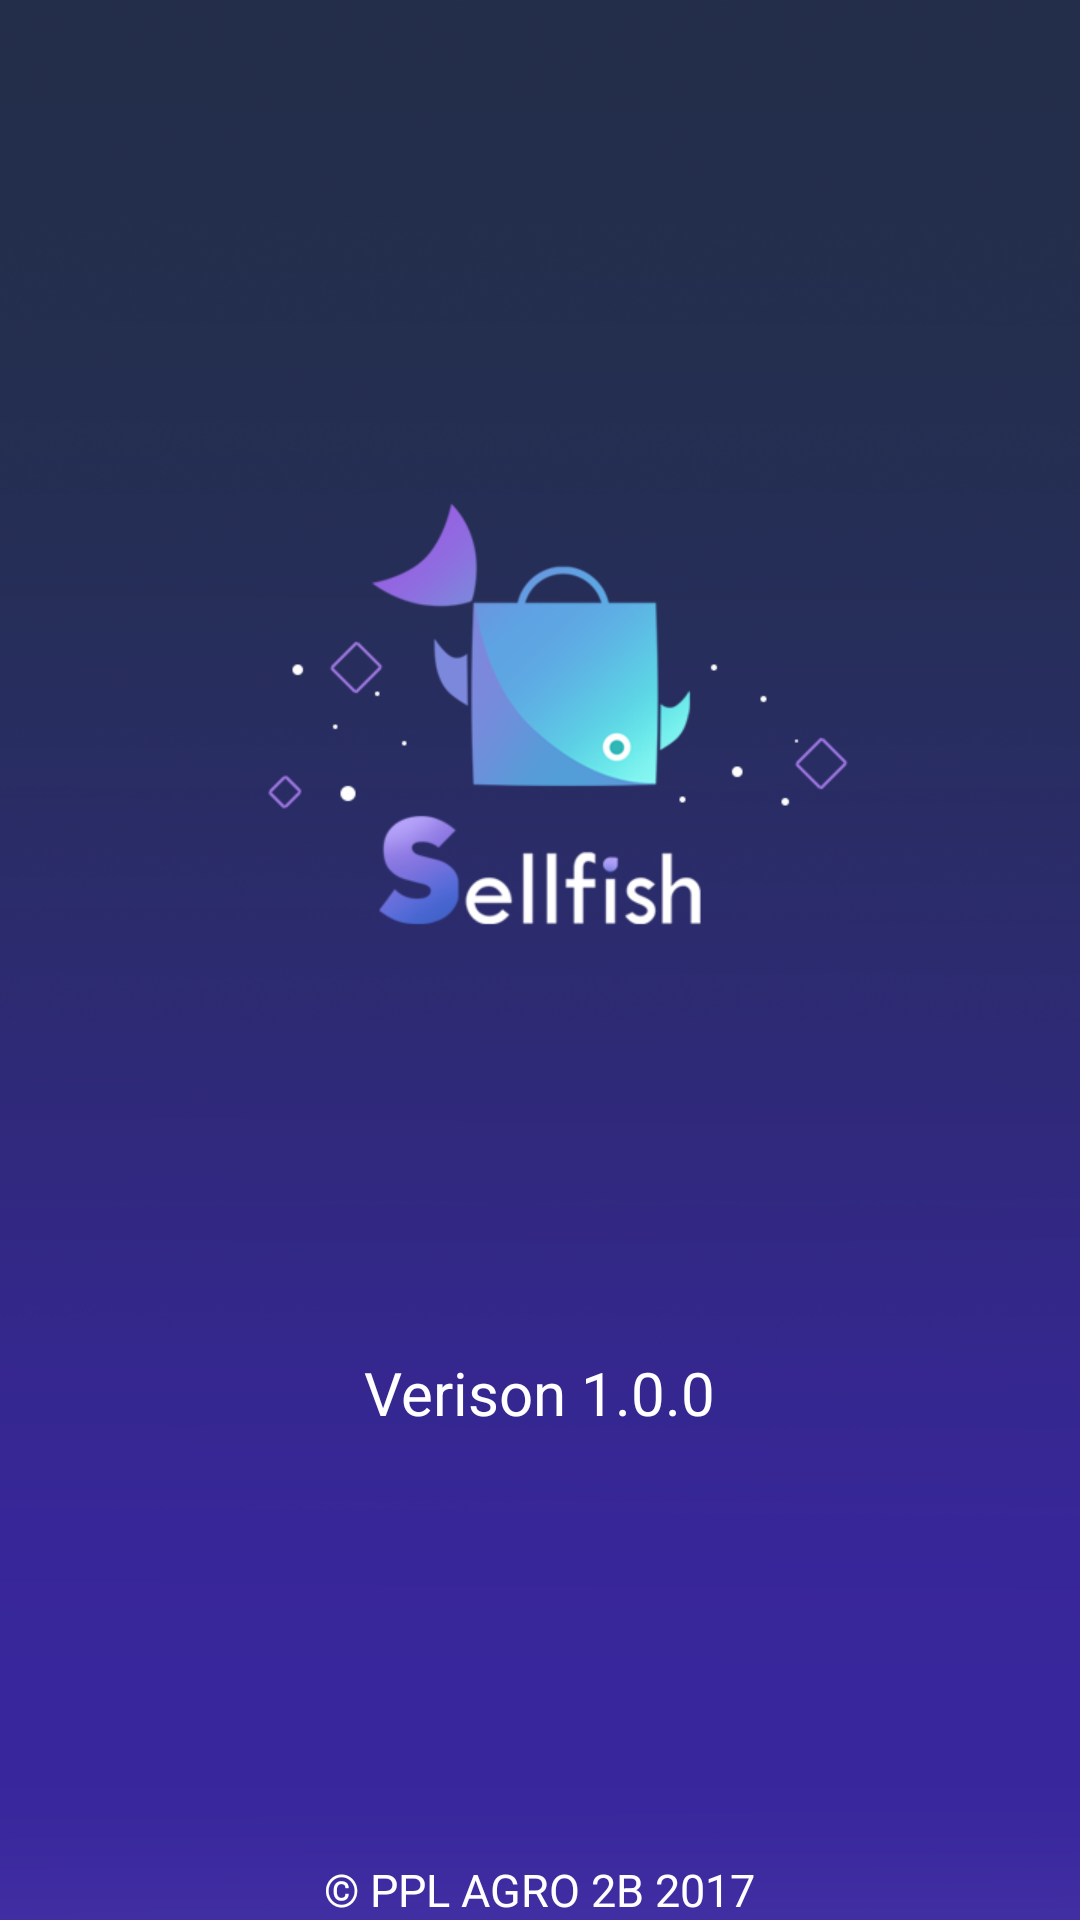

The Android layout XML behind this screen, and the referenced resources:
<!-- AndroidManifest.xml: application theme AppTheme -->
<!-- res/layout/activity_about.xml -->
<?xml version="1.0" encoding="utf-8"?>
<RelativeLayout xmlns:android="http://schemas.android.com/apk/res/android"
    xmlns:tools="http://schemas.android.com/tools"
    android:layout_width="match_parent"
    android:layout_height="match_parent"
    android:background="@drawable/bg_awal"
    android:paddingBottom="@dimen/activity_vertical_margin"
    android:paddingLeft="@dimen/activity_horizontal_margin"
    android:paddingRight="@dimen/activity_horizontal_margin"
    android:paddingTop="@dimen/activity_vertical_margin"
    tools:context="com.example.eldi.sellfish.SplashScreen">


    <TextView
        android:layout_width="wrap_content"
        android:layout_height="wrap_content"
        android:textAppearance="?android:attr/textAppearanceMedium"
        android:text="Verison 1.0.0"
        android:textSize="20dp"
        android:id="@+id/versi"
        android:textColor="#ffffff"
        android:layout_marginBottom="142dp"
        android:layout_above="@+id/textView2"
        android:layout_centerHorizontal="true" />

    <TextView
        android:layout_width="wrap_content"
        android:layout_height="wrap_content"
        android:textAppearance="?android:attr/textAppearanceMedium"
        android:text="© PPL AGRO 2B 2017"
        android:textSize="15dp"
        android:textColor="#ffffff"
        android:id="@+id/textView2"
        android:layout_alignParentBottom="true"
        android:layout_centerHorizontal="true" />

</RelativeLayout>
<!-- resources referenced by this layout -->
<resources>
  <!-- drawable bg_awal: png bitmap (drawable, 202699 bytes) -->
  <style name="AppTheme" parent="Theme.AppCompat.Light.DarkActionBar">
          
          <item name="colorPrimary">@color/colorPrimary</item>
          <item name="colorPrimaryDark">@color/colorPrimaryDark</item>
          <item name="colorAccent">@color/colorAccent</item>
      </style>
  <color name="colorPrimary">#a591ef</color>
  <color name="colorPrimaryDark">#4f35ae</color>
  <color name="colorAccent">#4f35ae</color>
</resources>
